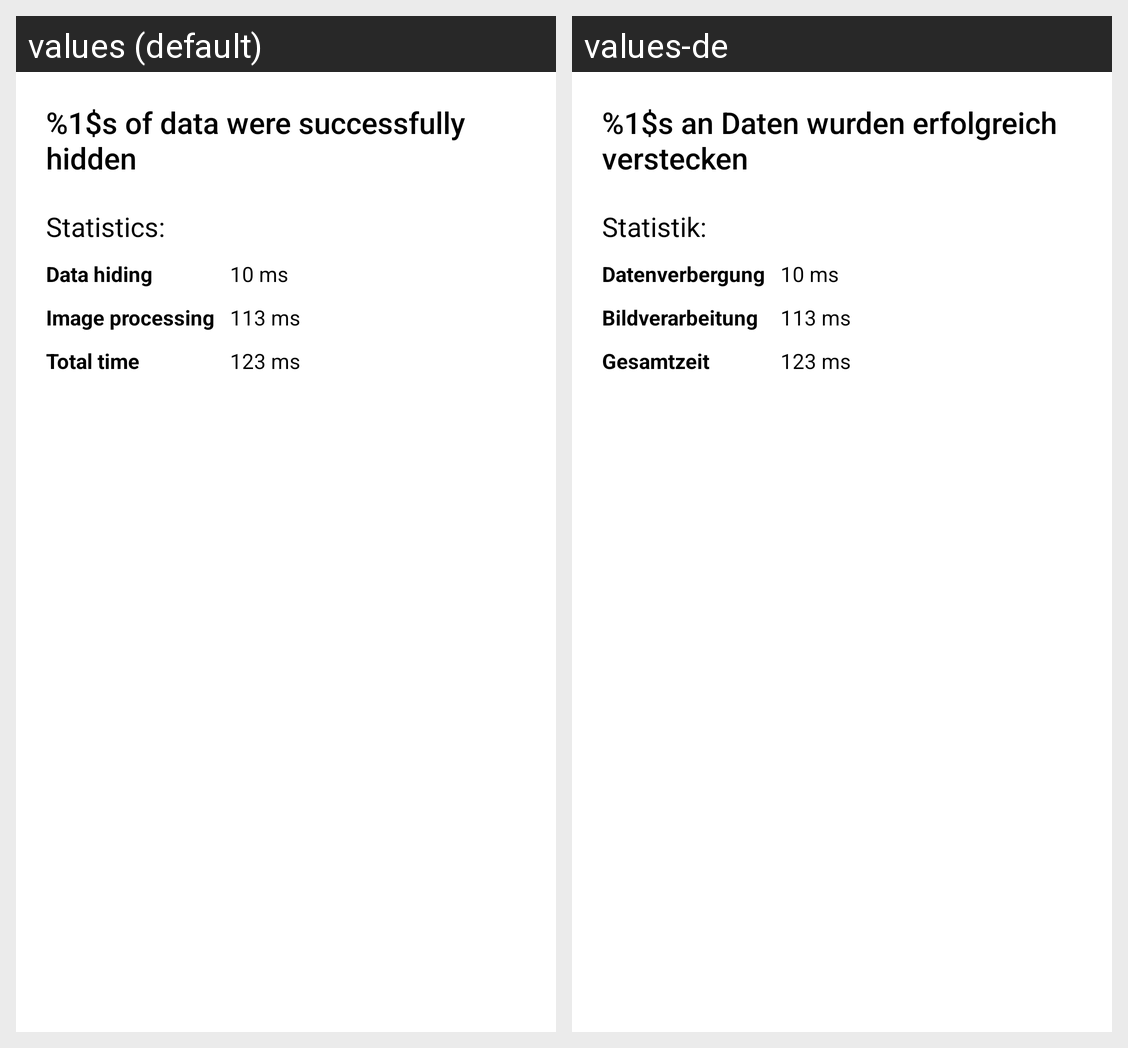

The Android screen above is rendered under two locales of the same app. Produce the string resources it draws, with the default and per-locale values.
Android screen res/layout/hide_success_fragment.xml rendered under 2 locales, left to right: values (default), values-de. Device: Nexus 5 (rendered at 1080×1920; each locale shown at half size, 540×960, under a caption strip naming it); theme Theme.Steganofy.
Strings drawn on this screen, with the default value and each locale's value (text and hints the layout hard-codes, and strings that could not be matched under every locale, appear in the picture but are not listed):

hide_statistics_bytes
  values: %1$s of data were successfully hidden
  values-de: %1$s an Daten wurden erfolgreich verstecken

statistics
  values: Statistics:
  values-de: Statistik:

hide_statistics_hide_time
  values: Data hiding
  values-de: Datenverbergung

image_processing
  values: Image processing
  values-de: Bildverarbeitung

total_time
  values: Total time
  values-de: Gesamtzeit
